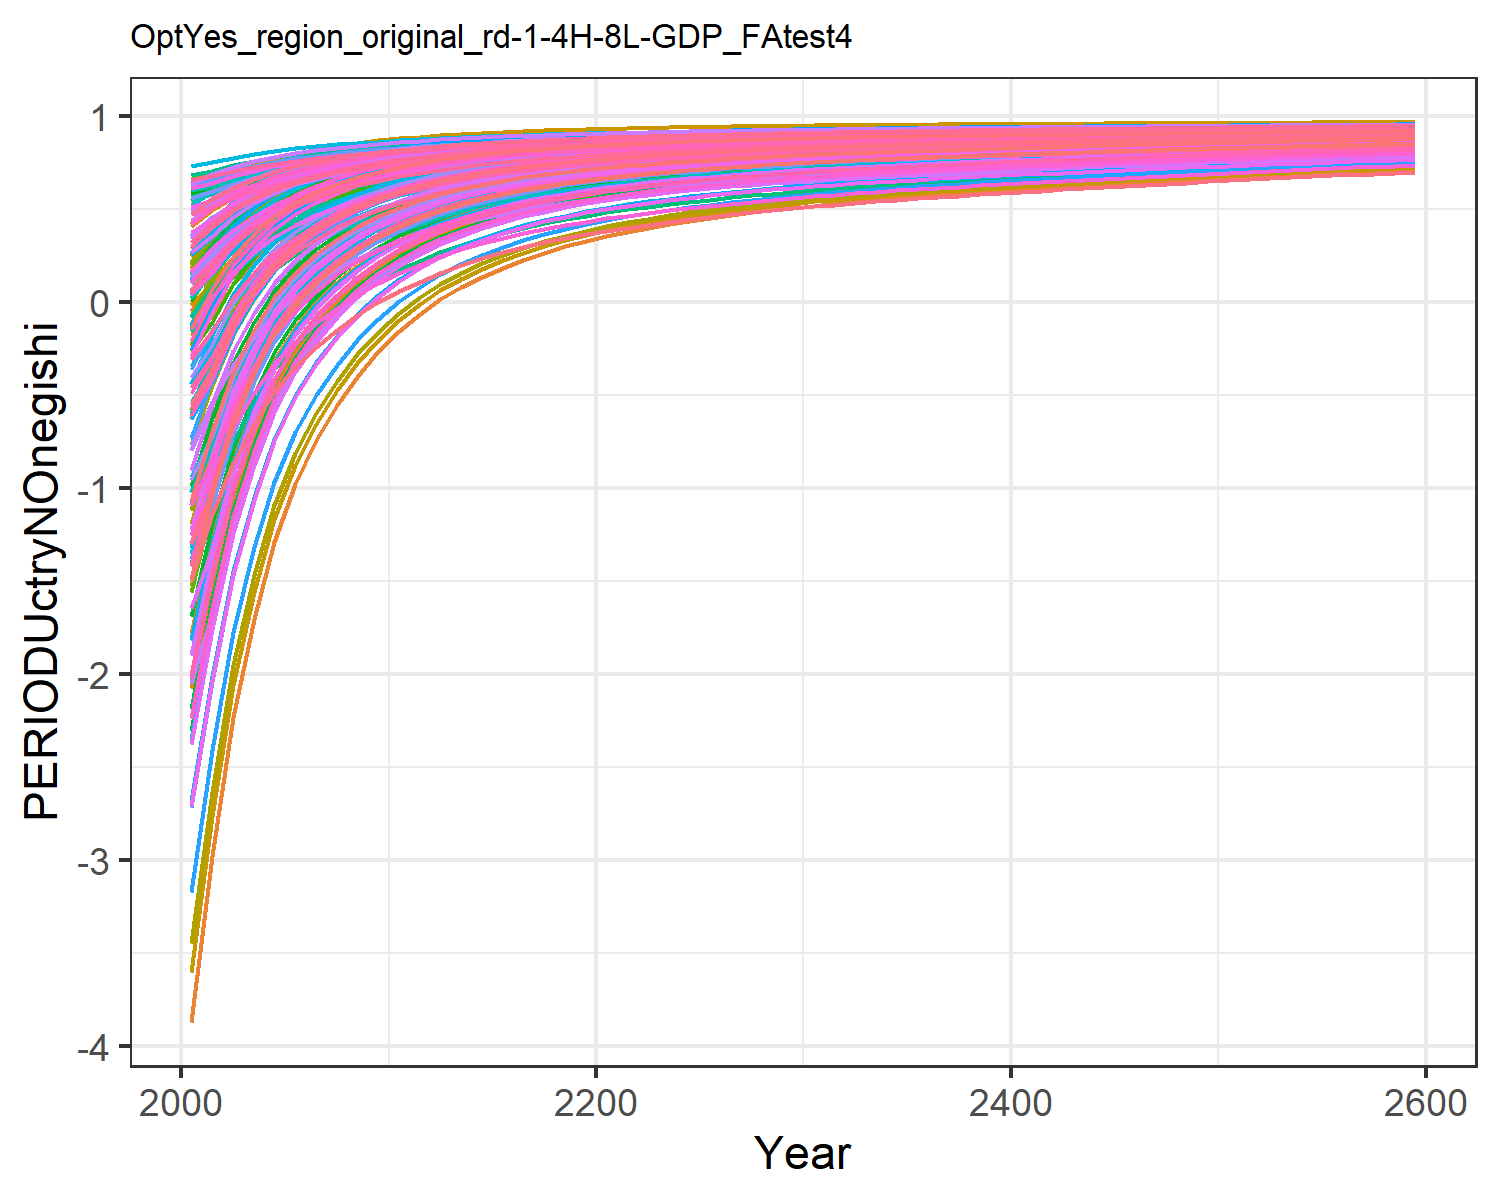

Source data for this figure (header and first rows):
-1.8927983449656178, -0.6237056291404299, -0.04560242856733998, 0.5239057545132222, 0.2936834778693437, -0.20928471559883555, 0.6022118793093816, 0.6234176394646384, 0.10168237958624993, -3.8711406639901638, 0.6063095311513966, -1.7827421327198998, -2.073021025695289, -1.0233953453663824, 0.1793036335423146, 0.4090240248828664, 0.4238419089047091, -0.012768122942178328, 0.13792971749105953, -0.1104840848162949, -0.17869051210934828, 0.18316200428395235, 0.2471950601394507, 0.5465404302448403
-1.538, -0.3267, 0.07462, 0.5927, 0.4011, -0.0696, 0.6362, 0.6507, 0.205, -2.978, 0.6347, -1.274, -1.511, -0.777, 0.2739, 0.4945, 0.5112, 0.1041, 0.2376, 0.05776, 0.0006413, 0.3071, 0.3612, 0.6017
-1.071, -0.0787, 0.2194, 0.6453, 0.4861, 0.09814, 0.6719, 0.6871, 0.3293, -2.234, 0.6728, -0.8496, -1.042, -0.4519, 0.3876, 0.5596, 0.5803, 0.2445, 0.3572, 0.1908, 0.1424, 0.4051, 0.4514, 0.6745
-0.7297, 0.09833, 0.3268, 0.6852, 0.5505, 0.2227, 0.6993, 0.7148, 0.4217, -1.702, 0.7016, -0.5465, -0.7076, -0.2136, 0.472, 0.6091, 0.6327, 0.3488, 0.4461, 0.2918, 0.25, 0.4794, 0.5199, 0.7279
-0.4715, 0.2357, 0.4095, 0.7172, 0.6008, 0.3185, 0.7216, 0.7375, 0.4927, -1.289, 0.7253, -0.3112, -0.4478, -0.03347, 0.537, 0.6489, 0.6736, 0.4289, 0.5144, 0.3706, 0.3339, 0.5374, 0.5733, 0.7683
-0.2748, 0.3392, 0.4752, 0.7427, 0.6407, 0.3947, 0.7403, 0.7566, 0.5491, -0.9785, 0.7452, -0.1339, -0.2519, 0.1037, 0.5886, 0.6805, 0.7061, 0.4927, 0.5688, 0.4331, 0.4005, 0.5835, 0.6157, 0.799
-0.1221, 0.4174, 0.5288, 0.7634, 0.6734, 0.4568, 0.7562, 0.7728, 0.5952, -0.7435, 0.7621, 9.302640458364042e-5, -0.1039, 0.2102, 0.6307, 0.7062, 0.7327, 0.5447, 0.6131, 0.4844, 0.4551, 0.6212, 0.6504, 0.8229
0.0006749, 0.4803, 0.5728, 0.7808, 0.7006, 0.5078, 0.7699, 0.7868, 0.633, -0.5544, 0.7767, 0.1079, 0.01524, 0.2959, 0.6653, 0.7279, 0.7548, 0.5874, 0.6495, 0.527, 0.5005, 0.6526, 0.6793, 0.8421
0.1008, 0.5316, 0.6094, 0.7957, 0.7235, 0.5502, 0.7819, 0.7989, 0.6644, -0.4, 0.7893, 0.196, 0.1126, 0.3658, 0.694, 0.7463, 0.7734, 0.6229, 0.6797, 0.5629, 0.5387, 0.679, 0.7037, 0.8577
0.1849, 0.5765, 0.639, 0.8093, 0.743, 0.5846, 0.7918, 0.809, 0.6899, -0.265, 0.7999, 0.273, 0.1977, 0.4245, 0.7173, 0.7632, 0.7893, 0.6517, 0.7042, 0.5934, 0.5712, 0.7015, 0.7244, 0.8709
0.2538, 0.6138, 0.6644, 0.8207, 0.7596, 0.614, 0.8007, 0.8181, 0.7117, -0.153, 0.8094, 0.3369, 0.2683, 0.4726, 0.7373, 0.7773, 0.8028, 0.6763, 0.7252, 0.6194, 0.5989, 0.7206, 0.742, 0.8817
0.3165, 0.6442, 0.6861, 0.83, 0.7734, 0.6392, 0.8083, 0.8257, 0.7304, -0.06144, 0.8172, 0.3891, 0.3261, 0.5165, 0.7543, 0.7889, 0.8141, 0.6973, 0.7431, 0.6411, 0.622, 0.7366, 0.7567, 0.8915
0.3652, 0.6695, 0.7068, 0.8394, 0.7872, 0.6631, 0.8167, 0.8341, 0.7481, 0.01489, 0.826, 0.4326, 0.3742, 0.5504, 0.7706, 0.8005, 0.8253, 0.7173, 0.7602, 0.6628, 0.645, 0.7525, 0.7714, 0.8992
0.4074, 0.6913, 0.7243, 0.8473, 0.7989, 0.6834, 0.8239, 0.8412, 0.7632, 0.0804, 0.8334, 0.47, 0.4155, 0.5799, 0.7843, 0.8104, 0.8348, 0.7343, 0.7747, 0.681, 0.6644, 0.766, 0.7838, 0.9058
0.4441, 0.7101, 0.7394, 0.8541, 0.8089, 0.701, 0.8302, 0.8474, 0.7762, 0.137, 0.8399, 0.5023, 0.4512, 0.6056, 0.7962, 0.8189, 0.843, 0.749, 0.7872, 0.6968, 0.6812, 0.7776, 0.7945, 0.9115
0.4762, 0.7263, 0.7527, 0.8602, 0.8178, 0.7163, 0.8358, 0.853, 0.7876, 0.1862, 0.8457, 0.5303, 0.4823, 0.6279, 0.8067, 0.8264, 0.8502, 0.7619, 0.7981, 0.7107, 0.696, 0.7878, 0.8039, 0.9166
0.5043, 0.7406, 0.7644, 0.8655, 0.8256, 0.7299, 0.8408, 0.858, 0.7977, 0.2293, 0.8509, 0.5548, 0.5094, 0.6475, 0.8159, 0.8331, 0.8566, 0.7732, 0.8078, 0.723, 0.7091, 0.7968, 0.8123, 0.921
0.5291, 0.7531, 0.7747, 0.8704, 0.8326, 0.7419, 0.8454, 0.8626, 0.8066, 0.2672, 0.8557, 0.5763, 0.5334, 0.6647, 0.824, 0.8391, 0.8624, 0.7833, 0.8164, 0.7341, 0.7208, 0.805, 0.8198, 0.9248
0.551, 0.7638, 0.784, 0.8748, 0.839, 0.7527, 0.8492, 0.8668, 0.8146, 0.2998, 0.8601, 0.5948, 0.5539, 0.68, 0.8313, 0.8445, 0.8675, 0.7924, 0.8241, 0.744, 0.7314, 0.8123, 0.8265, 0.9283
0.5706, 0.7739, 0.7924, 0.8788, 0.8447, 0.7624, 0.8534, 0.8706, 0.8219, 0.3306, 0.8641, 0.6123, 0.5734, 0.6936, 0.8379, 0.8495, 0.8722, 0.8005, 0.831, 0.7531, 0.741, 0.8189, 0.8327, 0.9314
0.5877, 0.7825, 0.7999, 0.8823, 0.8498, 0.7711, 0.857, 0.8742, 0.8283, 0.3568, 0.8678, 0.6272, 0.5899, 0.7054, 0.8438, 0.8539, 0.8764, 0.8078, 0.8372, 0.7611, 0.7495, 0.8248, 0.8381, 0.934
0.6028, 0.79, 0.8067, 0.8855, 0.8544, 0.779, 0.8603, 0.8775, 0.8342, 0.3798, 0.8713, 0.6402, 0.6044, 0.7158, 0.8492, 0.8579, 0.8801, 0.8144, 0.8428, 0.7683, 0.7571, 0.83, 0.843, 0.9364
0.6167, 0.7966, 0.8129, 0.8885, 0.8587, 0.7862, 0.8634, 0.8806, 0.8395, 0.4002, 0.8745, 0.6517, 0.6173, 0.7254, 0.8541, 0.8617, 0.8836, 0.8204, 0.848, 0.775, 0.7643, 0.835, 0.8476, 0.9386
0.6295, 0.8028, 0.8187, 0.8913, 0.8627, 0.7929, 0.8663, 0.8835, 0.8445, 0.4194, 0.8775, 0.6625, 0.6294, 0.7341, 0.8586, 0.8652, 0.8869, 0.826, 0.8528, 0.7813, 0.771, 0.8396, 0.8519, 0.9406
0.6412, 0.8085, 0.824, 0.894, 0.8664, 0.7991, 0.8691, 0.8862, 0.8491, 0.4372, 0.8804, 0.6726, 0.6406, 0.7422, 0.8628, 0.8685, 0.89, 0.8312, 0.8572, 0.7872, 0.7773, 0.8439, 0.8559, 0.9425
0.6521, 0.8139, 0.8289, 0.8965, 0.87, 0.8048, 0.8716, 0.8888, 0.8534, 0.4537, 0.8831, 0.6819, 0.6511, 0.7495, 0.8667, 0.8717, 0.8929, 0.836, 0.8613, 0.7928, 0.7832, 0.848, 0.8596, 0.9442
0.662, 0.8187, 0.8335, 0.8989, 0.8732, 0.8102, 0.874, 0.8913, 0.8573, 0.469, 0.8856, 0.6905, 0.6607, 0.7563, 0.8703, 0.8746, 0.8955, 0.8405, 0.8651, 0.7979, 0.7886, 0.8517, 0.8631, 0.9457
0.6712, 0.8233, 0.8377, 0.9011, 0.8763, 0.8152, 0.8763, 0.8936, 0.861, 0.4832, 0.888, 0.6984, 0.6697, 0.7625, 0.8737, 0.8774, 0.8981, 0.8446, 0.8686, 0.8028, 0.7938, 0.8553, 0.8665, 0.9472
0.6797, 0.8275, 0.8417, 0.9032, 0.8792, 0.8198, 0.8785, 0.8958, 0.8645, 0.4964, 0.8903, 0.7058, 0.678, 0.7682, 0.8769, 0.88, 0.9005, 0.8485, 0.8719, 0.8074, 0.7987, 0.8587, 0.8696, 0.9485
0.6876, 0.8313, 0.8455, 0.9052, 0.882, 0.8242, 0.8806, 0.8979, 0.8677, 0.5087, 0.8925, 0.7127, 0.6857, 0.7734, 0.8799, 0.8825, 0.9027, 0.8522, 0.8751, 0.8118, 0.8033, 0.8618, 0.8725, 0.9497
0.6951, 0.835, 0.8491, 0.9071, 0.8846, 0.8284, 0.8826, 0.9, 0.8709, 0.5203, 0.8946, 0.7192, 0.6931, 0.7783, 0.8827, 0.8849, 0.9049, 0.8557, 0.878, 0.8159, 0.8077, 0.8648, 0.8754, 0.9509
0.7021, 0.8385, 0.8525, 0.909, 0.8871, 0.8324, 0.8845, 0.9019, 0.8738, 0.5313, 0.8967, 0.7253, 0.7001, 0.7829, 0.8854, 0.8872, 0.907, 0.859, 0.8809, 0.8199, 0.8119, 0.8677, 0.8781, 0.952
0.7086, 0.8417, 0.8557, 0.9107, 0.8895, 0.8361, 0.8863, 0.9038, 0.8766, 0.5416, 0.8986, 0.731, 0.7065, 0.7871, 0.888, 0.8894, 0.9089, 0.8622, 0.8836, 0.8237, 0.8159, 0.8704, 0.8806, 0.953
0.7147, 0.8446, 0.8587, 0.9123, 0.8917, 0.8397, 0.8881, 0.9056, 0.8792, 0.5512, 0.9005, 0.7363, 0.7126, 0.791, 0.8904, 0.8915, 0.9108, 0.8651, 0.8861, 0.8272, 0.8196, 0.873, 0.8831, 0.954
0.7204, 0.8475, 0.8616, 0.9139, 0.8939, 0.843, 0.8897, 0.9073, 0.8817, 0.5602, 0.9023, 0.7414, 0.7183, 0.7946, 0.8927, 0.8934, 0.9125, 0.868, 0.8885, 0.8306, 0.8232, 0.8754, 0.8854, 0.9549
0.7257, 0.8501, 0.8643, 0.9154, 0.8959, 0.8462, 0.8913, 0.909, 0.8841, 0.5689, 0.904, 0.7462, 0.7238, 0.7979, 0.8948, 0.8953, 0.9142, 0.8706, 0.8908, 0.8339, 0.8267, 0.8778, 0.8876, 0.9557
0.7308, 0.8526, 0.867, 0.9169, 0.8979, 0.8493, 0.8928, 0.9105, 0.8864, 0.5771, 0.9057, 0.7507, 0.729, 0.8011, 0.8969, 0.8972, 0.9159, 0.8732, 0.893, 0.837, 0.83, 0.88, 0.8897, 0.9565
0.7356, 0.855, 0.8695, 0.9183, 0.8998, 0.8522, 0.8943, 0.9121, 0.8886, 0.5849, 0.9073, 0.755, 0.7339, 0.804, 0.8989, 0.8989, 0.9174, 0.8757, 0.8951, 0.84, 0.8332, 0.8822, 0.8918, 0.9573
0.7402, 0.8573, 0.8719, 0.9196, 0.9016, 0.8551, 0.8957, 0.9136, 0.8907, 0.5924, 0.9088, 0.7591, 0.7387, 0.8067, 0.9009, 0.9006, 0.9189, 0.8781, 0.8971, 0.8429, 0.8362, 0.8842, 0.8937, 0.958
0.7445, 0.8595, 0.8742, 0.9209, 0.9034, 0.8578, 0.8971, 0.915, 0.8928, 0.5996, 0.9103, 0.7631, 0.7432, 0.8093, 0.9027, 0.9023, 0.9204, 0.8803, 0.899, 0.8457, 0.8392, 0.8862, 0.8956, 0.9587
0.7486, 0.8615, 0.8765, 0.9222, 0.905, 0.8604, 0.8984, 0.9164, 0.8947, 0.6064, 0.9118, 0.7669, 0.7476, 0.8117, 0.9045, 0.9039, 0.9218, 0.8825, 0.9009, 0.8485, 0.842, 0.8881, 0.8975, 0.9593
0.7526, 0.8636, 0.8787, 0.9235, 0.9067, 0.863, 0.8997, 0.9178, 0.8967, 0.6132, 0.9132, 0.7706, 0.7518, 0.814, 0.9062, 0.9055, 0.9232, 0.8847, 0.9027, 0.8511, 0.8448, 0.89, 0.8993, 0.96
0.7565, 0.8656, 0.8808, 0.9247, 0.9083, 0.8655, 0.901, 0.9192, 0.8985, 0.6198, 0.9146, 0.7743, 0.7561, 0.8162, 0.908, 0.907, 0.9245, 0.8868, 0.9045, 0.8538, 0.8476, 0.8919, 0.9011, 0.9606
0.7602, 0.8676, 0.8829, 0.926, 0.91, 0.8679, 0.9024, 0.9205, 0.9004, 0.6264, 0.916, 0.778, 0.7603, 0.8185, 0.9096, 0.9086, 0.9259, 0.8889, 0.9062, 0.8564, 0.8503, 0.8937, 0.9029, 0.9612
0.7639, 0.8696, 0.885, 0.9272, 0.9116, 0.8703, 0.9037, 0.9218, 0.9022, 0.6329, 0.9174, 0.7816, 0.7646, 0.8207, 0.9113, 0.9102, 0.9272, 0.8909, 0.9079, 0.859, 0.853, 0.8955, 0.9046, 0.9618
0.7676, 0.8716, 0.887, 0.9285, 0.9131, 0.8727, 0.905, 0.9231, 0.904, 0.6393, 0.9188, 0.7853, 0.7687, 0.8228, 0.9129, 0.9118, 0.9285, 0.8929, 0.9096, 0.8615, 0.8556, 0.8973, 0.9063, 0.9624
0.7711, 0.8735, 0.889, 0.9297, 0.9147, 0.875, 0.9063, 0.9244, 0.9057, 0.6456, 0.9201, 0.7888, 0.7727, 0.825, 0.9145, 0.9133, 0.9298, 0.8948, 0.9112, 0.864, 0.8582, 0.8991, 0.908, 0.963
0.7745, 0.8754, 0.891, 0.9309, 0.9161, 0.8772, 0.9075, 0.9256, 0.9074, 0.6517, 0.9215, 0.7923, 0.7767, 0.827, 0.916, 0.9148, 0.9311, 0.8967, 0.9128, 0.8665, 0.8607, 0.9008, 0.9096, 0.9635
0.7779, 0.8773, 0.8929, 0.932, 0.9176, 0.8794, 0.9088, 0.9269, 0.9091, 0.6577, 0.9227, 0.7957, 0.7806, 0.829, 0.9175, 0.9162, 0.9323, 0.8985, 0.9143, 0.8688, 0.8632, 0.9024, 0.9112, 0.9641
0.7811, 0.8791, 0.8947, 0.9331, 0.919, 0.8815, 0.91, 0.9281, 0.9107, 0.6635, 0.924, 0.799, 0.7843, 0.831, 0.919, 0.9177, 0.9335, 0.9003, 0.9159, 0.8711, 0.8656, 0.904, 0.9128, 0.9646
0.7843, 0.8809, 0.8965, 0.9342, 0.9204, 0.8836, 0.9112, 0.9292, 0.9123, 0.6692, 0.9253, 0.8022, 0.788, 0.8329, 0.9204, 0.919, 0.9346, 0.9021, 0.9173, 0.8734, 0.868, 0.9056, 0.9143, 0.9651
0.7874, 0.8826, 0.8983, 0.9353, 0.9218, 0.8856, 0.9124, 0.9304, 0.9138, 0.6747, 0.9265, 0.8053, 0.7916, 0.8348, 0.9218, 0.9204, 0.9358, 0.9038, 0.9188, 0.8756, 0.8702, 0.9071, 0.9158, 0.9656
0.7904, 0.8843, 0.9, 0.9364, 0.9231, 0.8876, 0.9136, 0.9315, 0.9153, 0.6801, 0.9277, 0.8084, 0.795, 0.8366, 0.9231, 0.9217, 0.9369, 0.9054, 0.9202, 0.8778, 0.8725, 0.9086, 0.9173, 0.9661
0.7934, 0.8859, 0.9017, 0.9374, 0.9244, 0.8896, 0.9147, 0.9326, 0.9168, 0.6854, 0.9288, 0.8114, 0.7984, 0.8384, 0.9245, 0.923, 0.9379, 0.9071, 0.9216, 0.8798, 0.8746, 0.9101, 0.9187, 0.9666
0.7963, 0.8876, 0.9033, 0.9384, 0.9256, 0.8914, 0.9159, 0.9337, 0.9182, 0.6905, 0.93, 0.8143, 0.8017, 0.8402, 0.9258, 0.9243, 0.939, 0.9087, 0.9229, 0.8819, 0.8768, 0.9115, 0.9201, 0.9671
0.7991, 0.8891, 0.9049, 0.9394, 0.9269, 0.8933, 0.917, 0.9348, 0.9196, 0.6955, 0.9311, 0.8171, 0.8049, 0.8419, 0.927, 0.9255, 0.94, 0.9102, 0.9242, 0.8839, 0.8789, 0.9129, 0.9214, 0.9675
0.8018, 0.8907, 0.9065, 0.9404, 0.9281, 0.8951, 0.9181, 0.9358, 0.921, 0.7004, 0.9322, 0.8199, 0.8081, 0.8436, 0.9283, 0.9267, 0.941, 0.9117, 0.9255, 0.8858, 0.8809, 0.9143, 0.9227, 0.968
0.8045, 0.8922, 0.908, 0.9413, 0.9293, 0.8969, 0.9191, 0.9369, 0.9223, 0.7052, 0.9333, 0.8227, 0.8112, 0.8452, 0.9295, 0.9279, 0.942, 0.9132, 0.9268, 0.8878, 0.8829, 0.9156, 0.924, 0.9684
0.8072, 0.8937, 0.9095, 0.9422, 0.9304, 0.8986, 0.9202, 0.9379, 0.9236, 0.7099, 0.9343, 0.8253, 0.8142, 0.8468, 0.9307, 0.9291, 0.943, 0.9147, 0.928, 0.8896, 0.8848, 0.9169, 0.9253, 0.9689
0.8072, 0.8937, 0.9095, 0.9422, 0.9304, 0.8986, 0.9202, 0.9379, 0.9236, 0.7099, 0.9343, 0.8253, 0.8142, 0.8468, 0.9307, 0.9291, 0.943, 0.9147, 0.928, 0.8896, 0.8848, 0.9169, 0.9253, 0.9689
